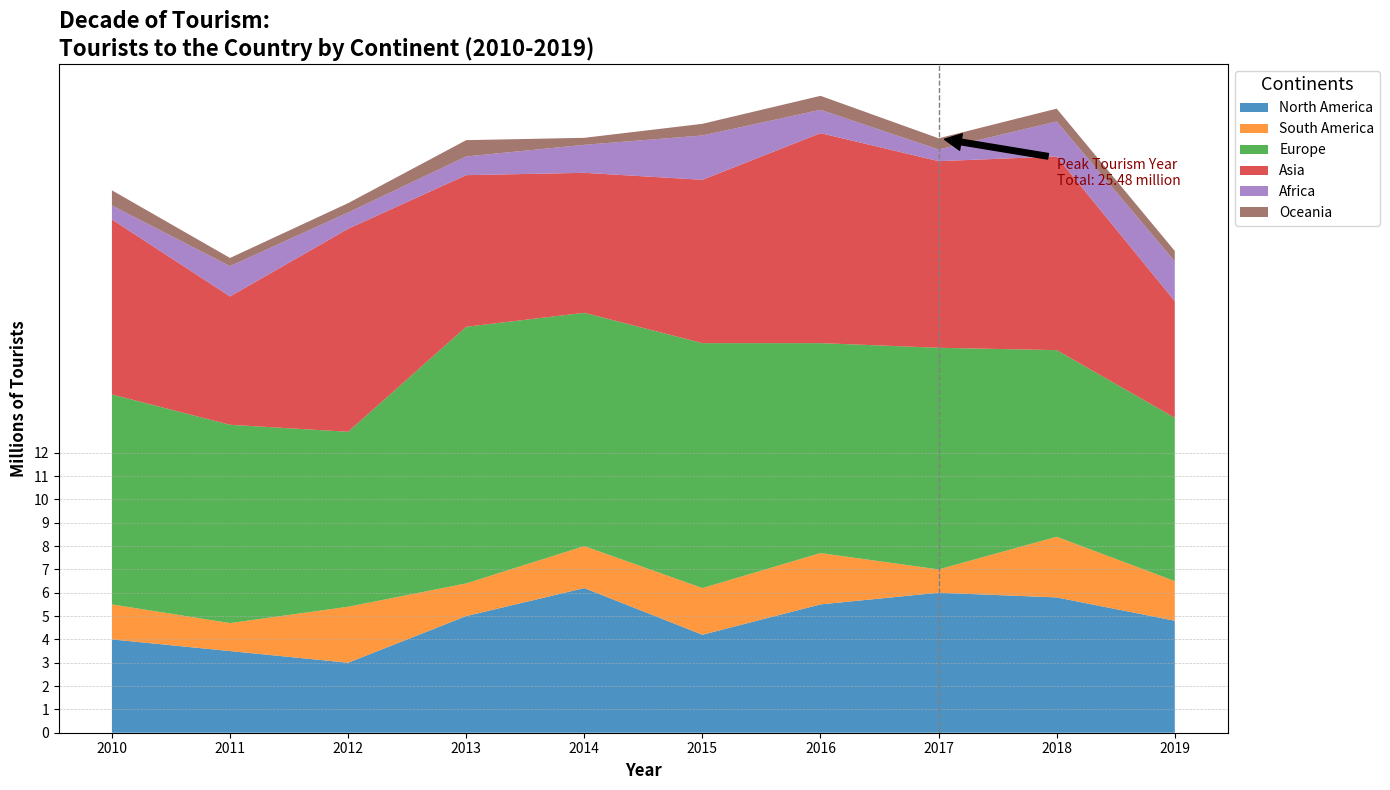

Write Python code to recreate this figure.
import matplotlib.pyplot as plt
import numpy as np

# Define years
years = np.arange(2010, 2020)

# Mock data representing tourists from different continents (in millions)
north_america = np.array([4, 3.5, 3, 5, 6.2, 4.2, 5.5, 6, 5.8, 4.8])
south_america = np.array([1.5, 1.2, 2.4, 1.4, 1.8, 2, 2.2, 1, 2.6, 1.7])
europe = np.array([9, 8.5, 7.5, 11, 10, 10.5, 9, 9.5, 8, 7])
asia = np.array([7.5, 5.5, 8.7, 6.5, 6, 7, 9, 8, 8.3, 5])
africa = np.array([0.6, 1.3, 0.7, 0.8, 1.2, 1.9, 1, 0.5, 1.5, 1.7])
oceania = np.array([0.65, 0.35, 0.4, 0.7, 0.3, 0.5, 0.6, 0.48, 0.55, 0.45])

# Combine data for area plot
tourism_data = np.vstack([north_america, south_america, europe, asia, africa, oceania])

# Plot the stacked area chart
fig, ax = plt.subplots(figsize=(14, 8))

colors = ['#1f77b4', '#ff7f0e', '#2ca02c', '#d62728', '#9467bd', '#8c564b']

ax.stackplot(years, tourism_data, labels=['North America', 'South America', 'Europe', 'Asia', 'Africa', 'Oceania'], colors=colors, alpha=0.8)

ax.set_title("Decade of Tourism: \nTourists to the Country by Continent (2010-2019)", fontsize=16, fontweight='bold', loc='left')
ax.set_xlabel('Year', fontsize=12, weight='bold')
ax.set_ylabel('Millions of Tourists', fontsize=12, weight='bold')
ax.legend(loc='upper left', title='Continents', fontsize=10, bbox_to_anchor=(1, 1), title_fontsize='13')

ax.set_xticks(years)
ax.set_yticks(np.arange(0, 13, 1))
ax.yaxis.grid(True, linestyle='--', linewidth=0.5, alpha=0.7)

peak_year = 2017
peak_value = np.sum(tourism_data[:, years == peak_year])
ax.axvline(x=peak_year, color='grey', linestyle='--', lw=1)
ax.annotate(f'Peak Tourism Year\nTotal: {peak_value} million', xy=(peak_year, peak_value), xytext=(peak_year+1, peak_value-2), 
            arrowprops=dict(facecolor='black', shrink=0.05), fontsize=10, color='darkred')

plt.tight_layout()
plt.show()
